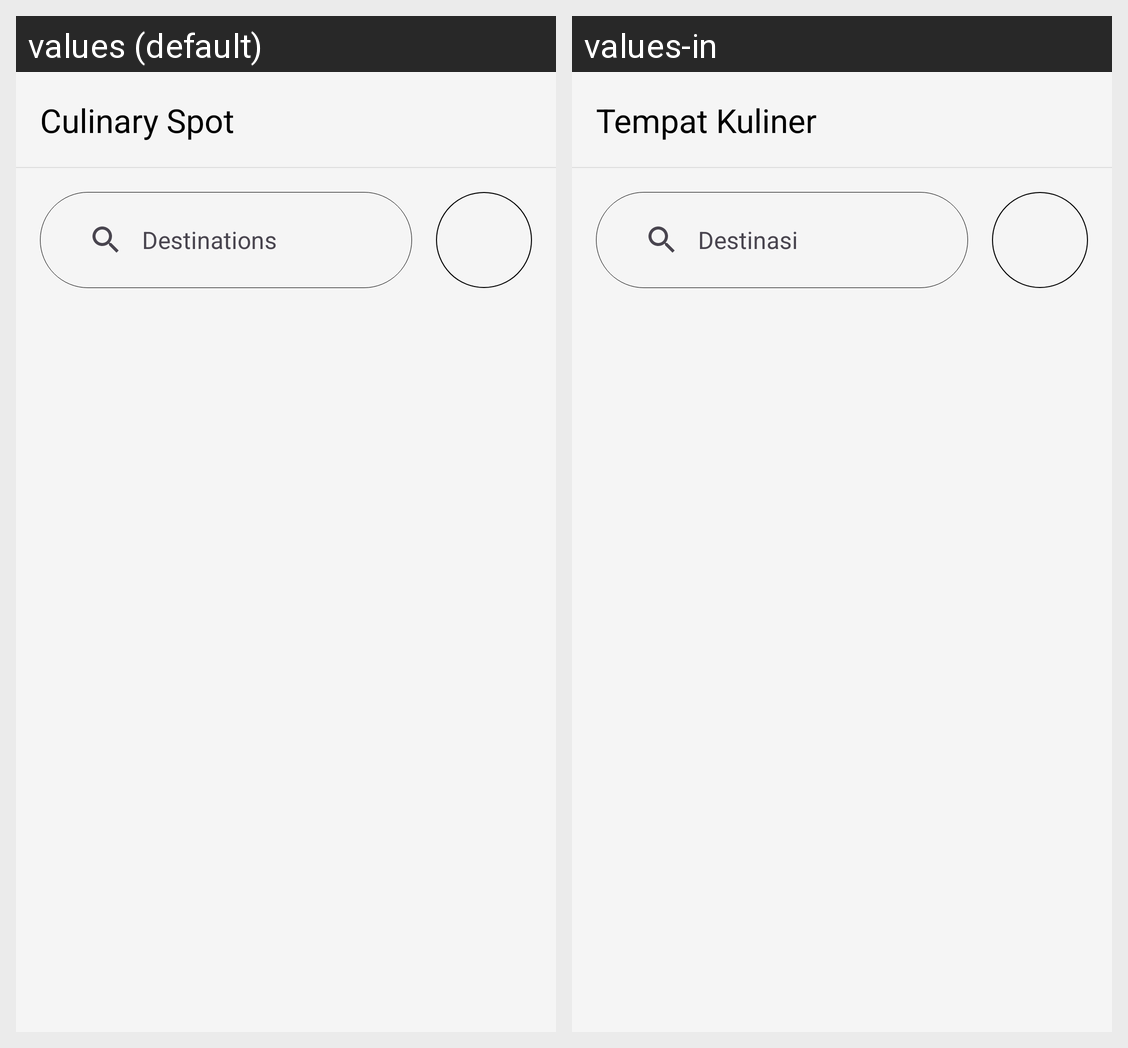

The Android screen above is rendered under two locales of the same app. Produce the string resources it draws, with the default and per-locale values.
Android screen res/layout/activity_culinary_spot.xml rendered under 2 locales, left to right: values (default), values-in. Device: Nexus 5 (rendered at 1080×1920; each locale shown at half size, 540×960, under a caption strip naming it); theme Theme.Ngelana.
Strings drawn on this screen, with the default value and each locale's value (text and hints the layout hard-codes, and strings that could not be matched under every locale, appear in the picture but are not listed):

culinary_spot
  values: Culinary Spot
  values-in: Tempat Kuliner

destinations
  values: Destinations
  values-in: Destinasi
